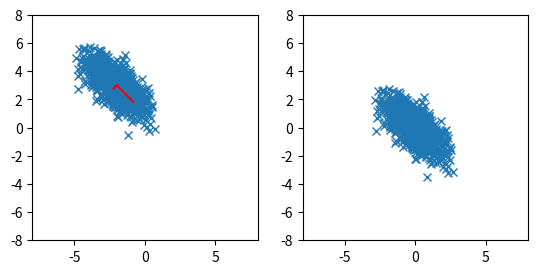

This chart was generated by the following Python code:
# scatter correlated 2d point cloud

import numpy as np
import matplotlib.pyplot as plt

# generate correlated 2d point cloud
mean = [-2, 3]
cov = [[1, -0.7], [-0.7, 1]]
x, y = np.random.multivariate_normal(mean, cov, 1000).T

# get covariance matrix
cov = np.cov(x, y)
print(cov)

# get eigenvalues and eigenvectors
eig_val, eig_vec = np.linalg.eig(cov)

# transform data to eigenspace
data = np.array([x, y])
# subtract mean
data[0] -= mean[0]
data[1] -= mean[1]
# data = np.dot(eig_vec, data)

# create multiple plots
fig, ax = plt.subplots(1, 2)

# plot eigenvectors starting from mean
# plot
ax[0].plot(x, y, "x")
ax[0].plot([mean[0], mean[0] + eig_vec[0, 0] * eig_val[0]], [mean[1], mean[1] + eig_vec[1, 0] * eig_val[0]], color="red")
ax[0].plot([mean[0], mean[0] + eig_vec[0, 1] * eig_val[1]], [mean[1], mean[1] + eig_vec[1, 1] * eig_val[1]], color="red")

# plot transformed data
ax[1].plot(data[0], data[1], "x")


# put axis on equal scale
ax[0].set_aspect("equal", adjustable="box")
ax[1].set_aspect("equal", adjustable="box")

# set limits
ax[0].set_xlim(-8, 8)
ax[0].set_ylim(-8, 8)
ax[1].set_xlim(-8, 8)
ax[1].set_ylim(-8, 8)

plt.show()
